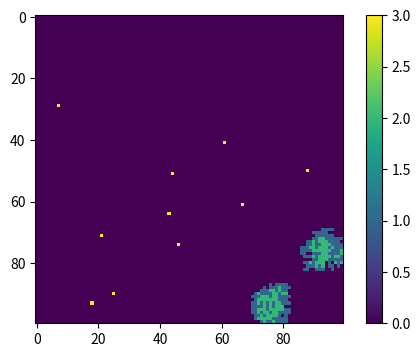

Write the Python code that produced this figure.
# import necessary libraries
import numpy as np
import matplotlib.pyplot as plt

# make array of all susceptible population
population = np.zeros( (100, 100) )

# make some vaccinated people
vaccine_rate = 0.001
for i in range(0, int(0.001 * 100 * 100)):
    vaccination = np.random.choice(range(0, 100), 2)
    population[vaccination[0], vaccination[1]] = 3

# make a outbreak
while True:
    outbreak = np.random.choice(range(0, 100), 2)
    if outbreak[0] == vaccination[0] and outbreak[1] == vaccination[1]:
        # print(population)
        continue
    else:
        population[outbreak[0], outbreak[1]] = 1
        break
# print(population)

#define the intial parameters
beta = 0.3
gamma = 0.05
timepoint = 10 #int(input('Enter the timepoint you want to check: '))

# check whether neighbors are recovered
def neighbor_check(target): 
    S = []
    I = []
    R = []
    # create a array for neighbor
    up = target[1] - 1
    low = target[1] + 1
    right = target[0] +1
    left = target[0] -1
    if left <0:
        left += 1
    if right > 99:
        right -= 1
    if up < 0:
        up += 1
    if low > 99:
        low -= 1
    # neighbors = population[up : low + 1, left : right + 1 ]
    # find the neighbor in population
    # define the exact location of neighbor point
    x = up
    while x <= low:
        y = left
        while y <= right:
            # store the location of each types of the neighbor of this point in each list
            neighbor = population[x, y]
            if neighbor == 0:
                S.append((x, y))
            elif neighbor == 1:
                I.append((x, y))
            elif neighbor == 2:
                R.append((x, y))
            else:
                continue
            y += 1
        x +=1
    return(S, I, R)

def loop(S, I, R):
    # recover infected individuals
    random_R = np.random.choice(range(0,2), len(I), p = [1 - gamma, gamma])
    #print(random_R)
    # i is the index of recovered people in random_R list
    for i in range(0, len(random_R)):
        if random_R[i] == 1:
            # for every recovered index, check them in I 
            loc = I[i] # loc is the location of individuals that should recover
            population[loc] = 2
#print(population)
    
    # infect unrecovered neighbor
    random_I = np.random.choice(range(0, 2), len(S), p = (1 - beta, beta))
    #print(random_I)
    for i in range(0, len(random_I)):
        if random_I[i] == 1:
            # for every recovered index, check them in I 
            loc = S[i] # loc is the location of individuals that should recover
            population[loc] = 1
    return(population)
#print(population)  

# loop for timepoint times
for i in range (0, timepoint):
    # select all the infected point in population
    infection = np.where(population == 1)
    # store their location
    target = list(zip(infection[0], infection[1]))
    for j in target:
            #print(population[x,y])
            if population[j[0], j[1]] == 1:
                # check the neighbor of this infected point
                S, I, R = neighbor_check(j)
                # print(S, I, R)
                # recover infected individuals & infect S individuals, and store them in the population
                population = loop(S, I, R)           
# print(population)

# plot the picture
plt.figure(figsize = (6,4), dpi = 150)
figure = plt.imshow(population, cmap='viridis', interpolation='nearest') 
plt.colorbar(figure)
plt.show()